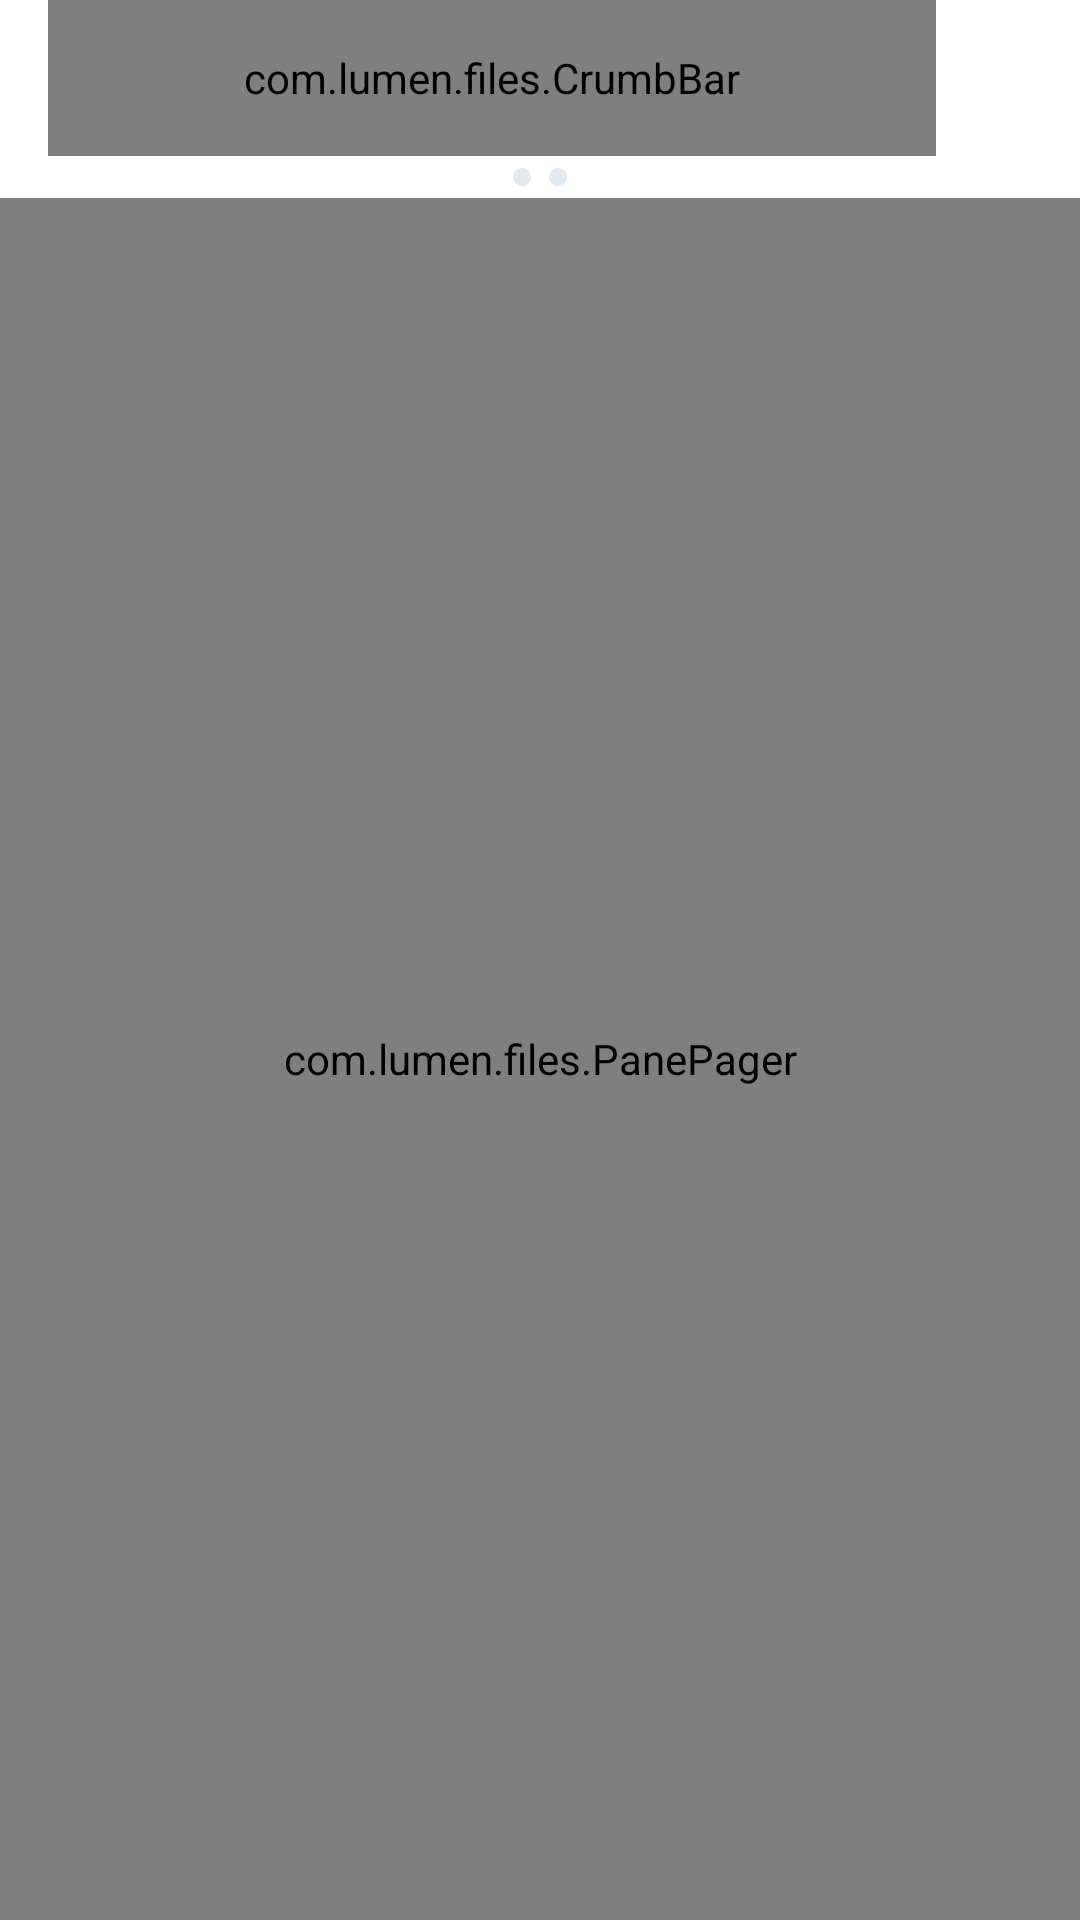

The Android layout XML behind this screen, and the referenced resources:
<!-- AndroidManifest.xml: application theme AppTheme -->
<!-- res/layout/activity_locations.xml -->
<?xml version="1.0" encoding="utf-8"?>
<LinearLayout xmlns:android="http://schemas.android.com/apk/res/android"
    android:layout_width="match_parent"
    android:layout_height="match_parent"
    android:background="?attr/lumenBg"
    android:fitsSystemWindows="true"
    android:orientation="vertical">

    <android.widget.Toolbar
        android:id="@+id/toolbar"
        android:layout_width="match_parent"
        android:layout_height="52dp"
        android:background="?attr/lumenSurface">

        <com.lumen.files.CrumbBar
            android:id="@+id/crumb"
            android:layout_width="match_parent"
            android:layout_height="match_parent"
            android:layout_marginEnd="48dp" />

    </android.widget.Toolbar>

    
    <LinearLayout
        android:layout_width="match_parent"
        android:layout_height="14dp"
        android:background="?attr/lumenSurface"
        android:gravity="center"
        android:orientation="horizontal">

        <View
            android:id="@+id/dotFirst"
            android:layout_width="6dp"
            android:layout_height="6dp"
            android:background="@drawable/bg_dot" />

        <View
            android:id="@+id/dotSecond"
            android:layout_width="6dp"
            android:layout_height="6dp"
            android:layout_marginStart="6dp"
            android:background="@drawable/bg_dot" />

    </LinearLayout>

    <com.lumen.files.PanePager
        android:id="@+id/pager"
        android:layout_width="match_parent"
        android:layout_height="0dp"
        android:layout_weight="1">

        <LinearLayout
            android:id="@+id/paneLeft"
            android:layout_width="match_parent"
            android:layout_height="match_parent"
            android:orientation="vertical" />

        <LinearLayout
            android:id="@+id/paneRight"
            android:layout_width="match_parent"
            android:layout_height="match_parent"
            android:orientation="vertical" />

    </com.lumen.files.PanePager>

</LinearLayout>
<!-- resources referenced by this layout -->
<resources>
  <!-- drawable bg_dot (drawable) -->
  <?xml version="1.0" encoding="utf-8"?>
  <shape xmlns:android="http://schemas.android.com/apk/res/android" android:shape="oval">
      <solid android:color="?attr/lumenDivider" />
  </shape>
  <style name="AppTheme" parent="@android:style/Theme.Material.Light.NoActionBar">
          <item name="lumenBg">@color/light_bg</item>
          <item name="lumenSurface">@color/light_surface</item>
          <item name="lumenContainer">@color/light_container</item>
          <item name="lumenCard">@color/light_card</item>
          <item name="lumenText">@color/light_text</item>
          <item name="lumenSecondary">@color/light_secondary</item>
          <item name="lumenDivider">@color/light_divider</item>
          <item name="lumenAccent">@color/light_accent</item>
          <item name="lumenOnAccent">@color/light_on_accent</item>
          <item name="lumenAccentContainer">@color/light_accent_container</item>
          <item name="lumenOnAccentContainer">@color/light_on_accent_container</item>
          <item name="lumenAccent2">@color/light_accent2</item>
          <item name="lumenRipple">@color/light_ripple</item>
          <item name="lumenDanger">@color/light_danger</item>
          <item name="android:colorAccent">@color/light_accent</item>
          <item name="android:textColorPrimary">@color/light_text</item>
          <item name="android:textColorSecondary">@color/light_secondary</item>
          <item name="android:windowBackground">@color/light_bg</item>
          <item name="android:statusBarColor">@color/light_bg</item>
          <item name="android:navigationBarColor">@color/light_bg</item>
          <item name="android:windowLightStatusBar">true</item>
          <item name="android:windowActionModeOverlay">true</item>
          <item name="android:alertDialogTheme">@style/AppDialog.Light</item>
      </style>
  <color name="light_bg">#F6F8FB</color>
  <color name="light_surface">#FFFFFF</color>
  <color name="light_container">#EDF1F7</color>
  <color name="light_card">#FFFFFF</color>
  <color name="light_text">#141B25</color>
  <color name="light_secondary">#5C6B7F</color>
  <color name="light_divider">#E3E9F1</color>
  <color name="light_accent">#0B7E70</color>
  <color name="light_on_accent">#FFFFFF</color>
  <color name="light_accent_container">#D0F2EA</color>
  <color name="light_on_accent_container">#05453C</color>
  <color name="light_accent2">#4F63DC</color>
  <color name="light_ripple">#1F0B7E70</color>
  <color name="light_danger">#D93025</color>
  <style name="AppDialog.Light" parent="@android:style/Theme.Material.Light.Dialog.Alert">
          <item name="android:windowBackground">@drawable/bg_dialog</item>
          <item name="android:colorAccent">@color/light_accent</item>
          <item name="android:textColor">@color/light_text</item>
          <item name="android:textColorPrimary">@color/light_text</item>
          <item name="android:textColorSecondary">@color/light_secondary</item>
          <item name="android:windowMinWidthMinor">82%</item>
      </style>
</resources>
